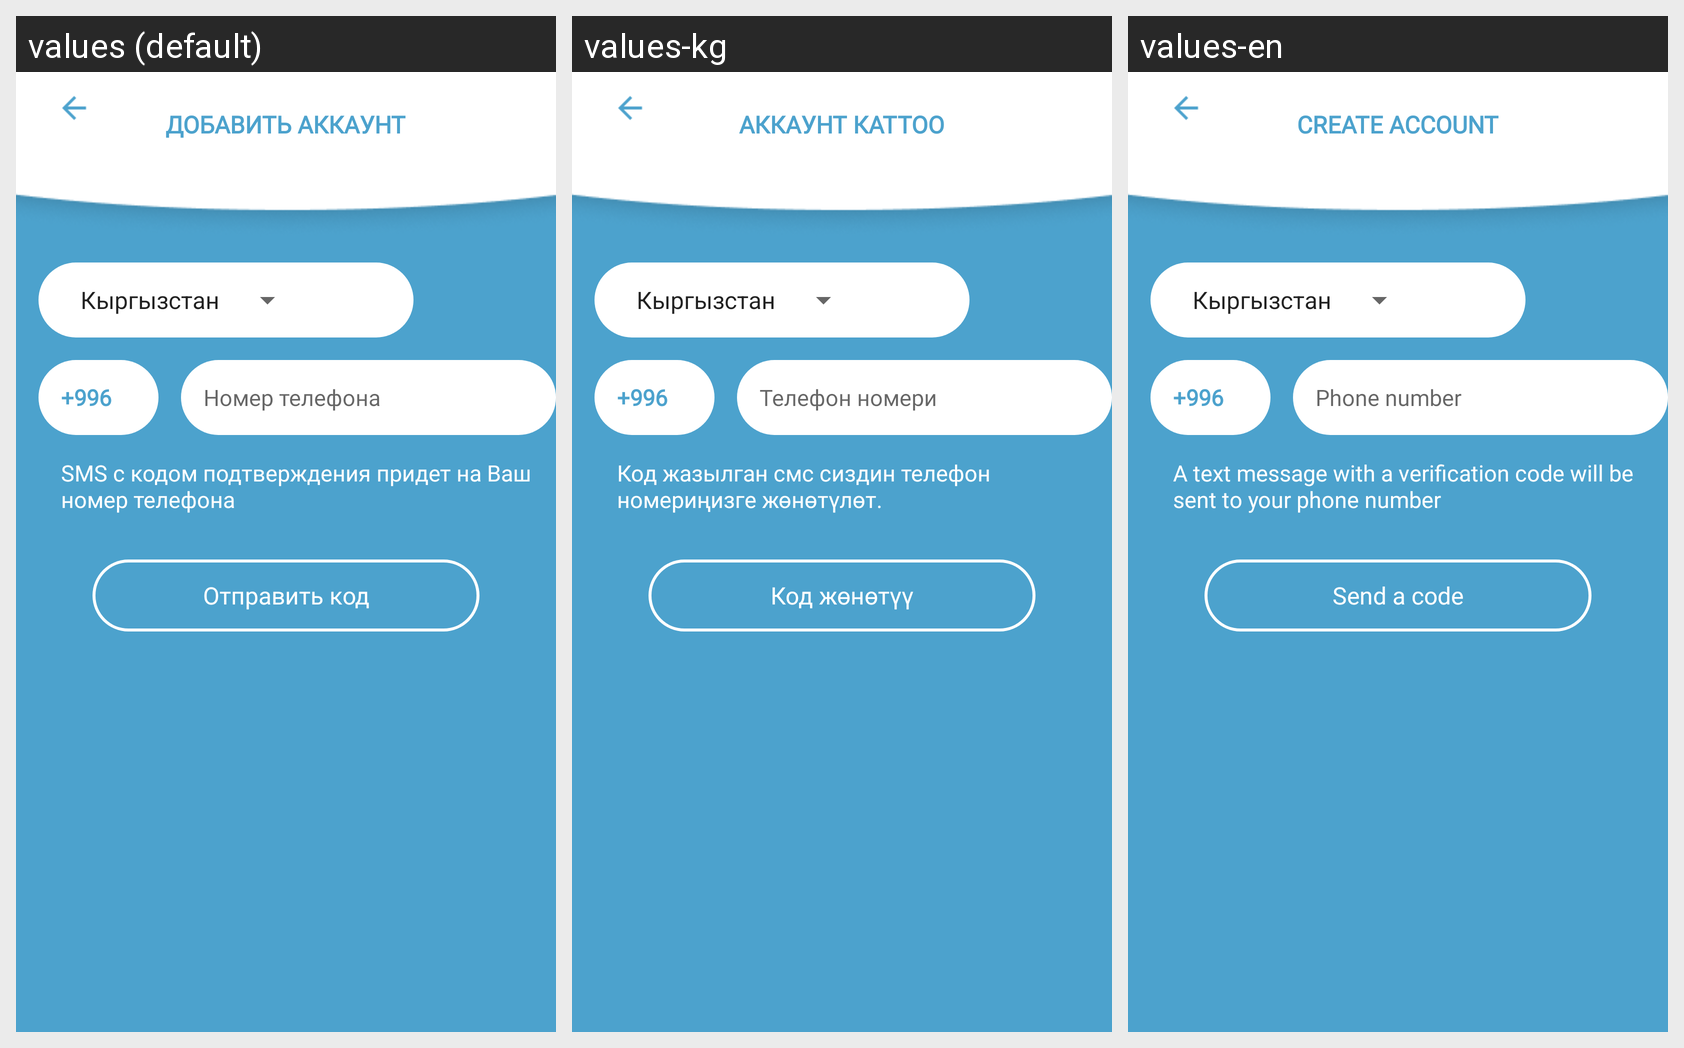

Translations of the strings shown on this Android screen, per locale in the grid:
Android screen res/layout/activity_phone_registration.xml rendered under 3 locales, left to right: values (default), values-kg, values-en. Device: Nexus 5 (rendered at 1080×1920; each locale shown at half size, 540×960, under a caption strip naming it); theme AppTheme.
Strings drawn on this screen, with the default value and each locale's value (text and hints the layout hard-codes, and strings that could not be matched under every locale, appear in the picture but are not listed):

add_accaunt
  values: Добавить аккаунт
  values-kg: Аккаунт каттоо
  values-en: Create Account

phone_number_hint
  values: Номер телефона
  values-kg: Телефон номери
  values-en: Phone number

sms_code
  values: SMS с кодом подтверждения придет на Ваш номер телефона
  values-kg: Код жазылган смс сиздин телефон номериңизге жөнөтүлөт.
  values-en: A text message with a verification code will be sent to your phone number

send_code
  values: Отправить код
  values-kg: Код жөнөтүү
  values-en: Send a code
